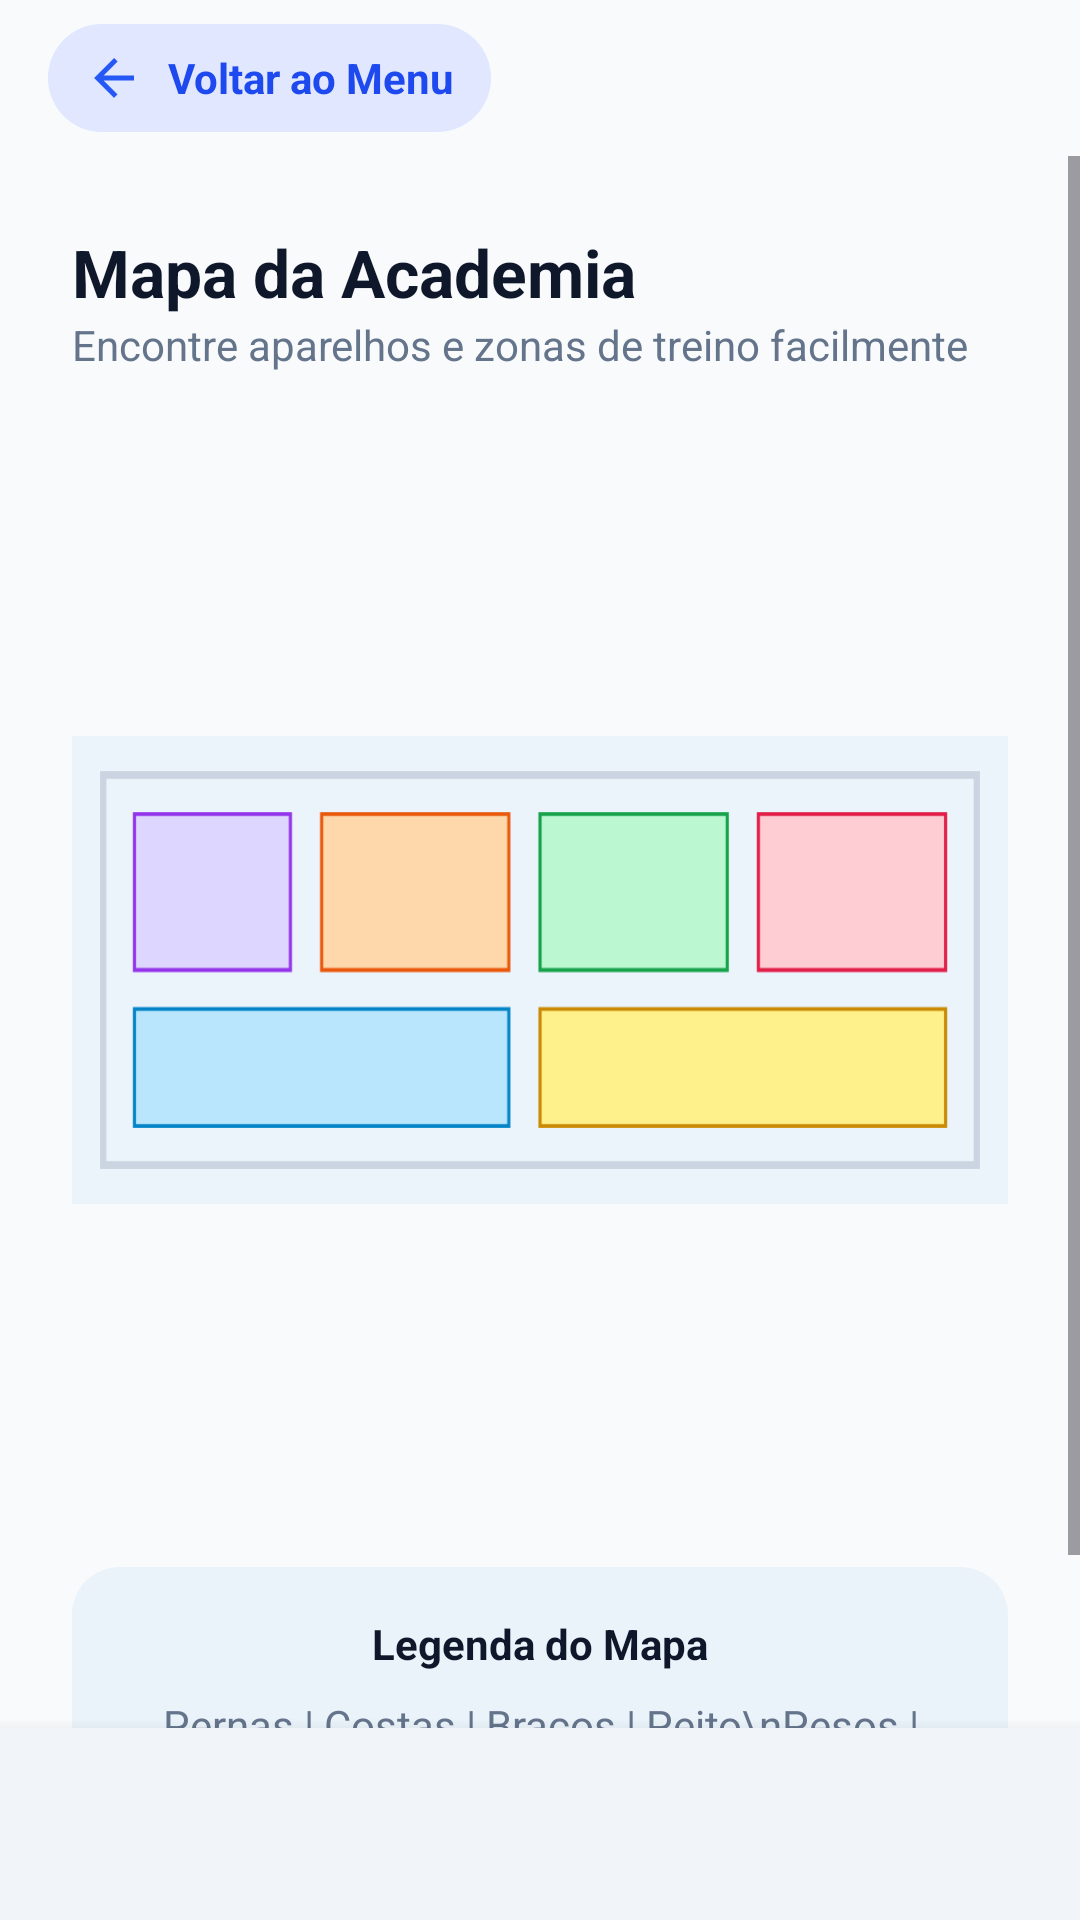

Reconstruct the res/layout file that produces this screen, plus the resources it refers to.
<!-- AndroidManifest.xml: application theme Theme.AcademiaUniforTelas1 -->
<!-- res/layout/activity_minimapa_aluno.xml -->
<?xml version="1.0" encoding="utf-8"?>
<LinearLayout xmlns:android="http://schemas.android.com/apk/res/android"
    android:layout_width="match_parent"
    android:layout_height="match_parent"
    android:fitsSystemWindows="true"
    android:background="#F8FAFC"
    android:orientation="vertical">

    <include layout="@layout/include_top_bar" />

    <ScrollView android:layout_width="match_parent" android:layout_height="0dp" android:layout_weight="1" android:fillViewport="true">
        <LinearLayout android:layout_width="match_parent" android:layout_height="wrap_content" android:orientation="vertical" android:padding="24dp">
            <TextView android:layout_width="wrap_content" android:layout_height="wrap_content" android:text="Mapa da Academia" android:textColor="#0F172A" android:textStyle="bold" android:textSize="22sp" />
            <TextView android:layout_width="wrap_content" android:layout_height="wrap_content" android:text="Encontre aparelhos e zonas de treino facilmente" android:textColor="#64748B" android:textSize="14sp" android:layout_marginBottom="24dp" />

            <ImageView android:layout_width="match_parent" android:layout_height="350dp" android:src="@drawable/ic_map_diagram" android:scaleType="fitCenter" android:layout_marginBottom="24dp"/>

            <LinearLayout android:layout_width="match_parent" android:layout_height="wrap_content" android:orientation="vertical" android:background="@drawable/bg_card_blue" android:padding="16dp" android:gravity="center">
                <TextView android:layout_width="wrap_content" android:layout_height="wrap_content" android:text="Legenda do Mapa" android:textStyle="bold" android:textColor="#0F172A" android:layout_marginBottom="8dp"/>
                <TextView android:layout_width="wrap_content" android:layout_height="wrap_content" android:text="Pernas | Costas | Braços | Peito\nPesos | Totens" android:textColor="#64748B" android:gravity="center" />
            </LinearLayout>
        </LinearLayout>
    </ScrollView>
    <include layout="@layout/include_bottom_nav" />
</LinearLayout>
<!-- res/layout/include_top_bar.xml (included above) -->
<?xml version="1.0" encoding="utf-8"?>
<LinearLayout xmlns:android="http://schemas.android.com/apk/res/android"
    android:layout_width="match_parent"
    android:layout_height="wrap_content"
    android:orientation="horizontal"
    android:paddingHorizontal="16dp"
    android:paddingVertical="8dp">

    <LinearLayout
        android:id="@+id/btnVoltarMenu"
        android:layout_width="wrap_content"
        android:layout_height="wrap_content"
        android:background="@drawable/bg_top_bar_back"
        android:clickable="true"
        android:focusable="true"
        android:gravity="center_vertical"
        android:orientation="horizontal"
        android:paddingHorizontal="12dp"
        android:paddingVertical="8dp">

        <ImageView
            android:layout_width="20dp"
            android:layout_height="20dp"
            android:contentDescription="Voltar ao Menu"
            android:src="@drawable/ic_arrow_back" />

        <TextView
            android:layout_width="wrap_content"
            android:layout_height="wrap_content"
            android:layout_marginStart="8dp"
            android:text="Voltar ao Menu"
            android:textColor="@color/primary_blue"
            android:textSize="14sp"
            android:textStyle="bold" />
    </LinearLayout>

</LinearLayout>
<!-- res/layout/include_bottom_nav.xml (included above) -->
<?xml version="1.0" encoding="utf-8"?>
<LinearLayout xmlns:android="http://schemas.android.com/apk/res/android"
    android:layout_width="match_parent"
    android:layout_height="64dp"
    android:background="#F1F5F9"
    android:elevation="8dp"
    android:gravity="center_vertical"
    android:orientation="horizontal">

    
    <LinearLayout
        android:id="@+id/navHome"
        android:layout_width="0dp"
        android:layout_height="match_parent"
        android:layout_weight="1"
        android:clickable="true"
        android:focusable="true"
        android:gravity="center"
        android:orientation="vertical"/>

    
    <LinearLayout
        android:id="@+id/navTreinos"
        android:layout_width="0dp"
        android:layout_height="match_parent"
        android:layout_weight="1"
        android:clickable="true"
        android:focusable="true"
        android:gravity="center"
        android:orientation="vertical"/>

    
    <LinearLayout
        android:id="@+id/navMapa"
        android:layout_width="0dp"
        android:layout_height="match_parent"
        android:layout_weight="1"
        android:clickable="true"
        android:focusable="true"
        android:gravity="center"
        android:orientation="vertical"/>

    
    <LinearLayout
        android:id="@+id/navPerfil"
        android:layout_width="0dp"
        android:layout_height="match_parent"
        android:layout_weight="1"
        android:clickable="true"
        android:focusable="true"
        android:gravity="center"
        android:orientation="vertical"/>

</LinearLayout>
<!-- resources referenced by this layout -->
<resources>
  <color name="primary_blue">#1D49EE</color>
  <!-- drawable bg_card_blue (drawable) -->
  <?xml version="1.0" encoding="utf-8"?>
  <shape xmlns:android="http://schemas.android.com/apk/res/android">
      <solid android:color="#EAF2FA" />
      <corners android:radius="16dp" />
  </shape>
  <!-- drawable bg_top_bar_back (drawable) -->
  <?xml version="1.0" encoding="utf-8"?>
  <shape xmlns:android="http://schemas.android.com/apk/res/android">
      <solid android:color="#E0E7FF" />
      <corners android:radius="28dp" />
  </shape>
  <!-- drawable ic_arrow_back (drawable) -->
  <vector xmlns:android="http://schemas.android.com/apk/res/android"
      android:width="24dp"
      android:height="24dp"
      android:viewportWidth="24"
      android:viewportHeight="24">
      <path
          android:fillColor="#2558F5"
          android:pathData="M20,11H7.83l5.59,-5.59L12,4l-8,8l8,8l1.41,-1.41L7.83,13H20v-2z" />
  </vector>
  <!-- drawable ic_map_diagram (drawable) -->
  <vector xmlns:android="http://schemas.android.com/apk/res/android"
      android:width="200dp"
      android:height="100dp"
      android:viewportWidth="300"
      android:viewportHeight="120">
      <path
          android:fillColor="#EBF3FB"
          android:pathData="M0,0h300v120h-300z" />
      <path
          android:strokeColor="#CBD5E1"
          android:strokeWidth="2"
          android:pathData="M10,10h280v100h-280z" />
      
      <path
          android:fillColor="#DDD6FE"
          android:strokeColor="#9333EA"
          android:strokeWidth="1"
          android:pathData="M20,20h50v40h-50z" />
      
      <path
          android:fillColor="#FED7AA"
          android:strokeColor="#EA580C"
          android:strokeWidth="1"
          android:pathData="M80,20h60v40h-60z" />
      
      <path
          android:fillColor="#BBF7D0"
          android:strokeColor="#16A34A"
          android:strokeWidth="1"
          android:pathData="M150,20h60v40h-60z" />
      
      <path
          android:fillColor="#FECDD3"
          android:strokeColor="#E11D48"
          android:strokeWidth="1"
          android:pathData="M220,20h60v40h-60z" />
      
      <path
          android:fillColor="#BAE6FD"
          android:strokeColor="#0284C7"
          android:strokeWidth="1"
          android:pathData="M20,70h120v30h-120z" />
      
      <path
          android:fillColor="#FEF08A"
          android:strokeColor="#CA8A04"
          android:strokeWidth="1"
          android:pathData="M150,70h130v30h-130z" />
  </vector>
  <style name="Theme.AcademiaUniforTelas1" parent="Base.Theme.AcademiaUniforTelas1" />
  <style name="Base.Theme.AcademiaUniforTelas1" parent="Theme.Material3.DayNight.NoActionBar">
          <item name="colorPrimary">@color/primary_blue</item>
          <item name="colorAccent">@color/primary_blue</item>
          <item name="materialButtonStyle">@style/Widget.Material3.Button</item>
      </style>
</resources>
